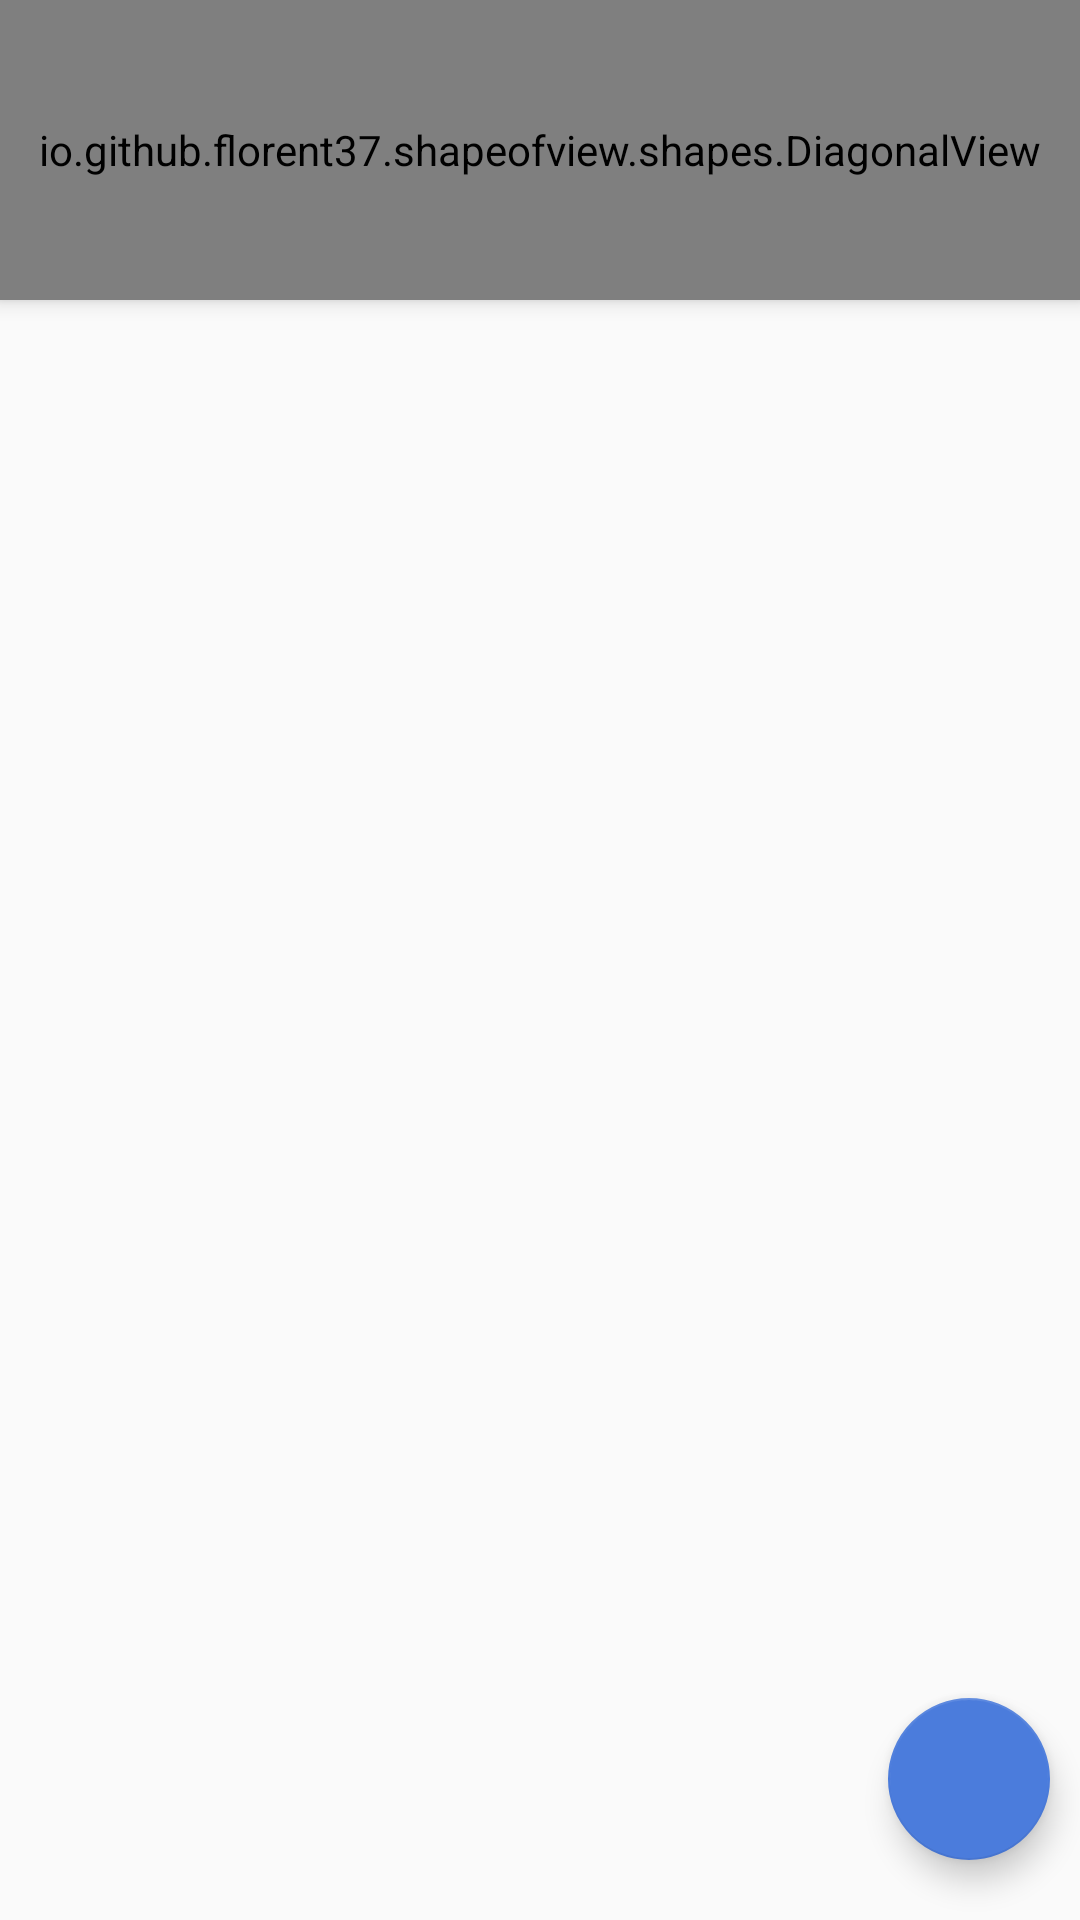

The Android layout XML behind this screen, and the referenced resources:
<!-- AndroidManifest.xml: application theme Theme.CrudFirebaseKotlin -->
<!-- res/layout/activity_list_personas.xml -->
<?xml version="1.0" encoding="utf-8"?>
<androidx.coordinatorlayout.widget.CoordinatorLayout xmlns:android="http://schemas.android.com/apk/res/android"
    xmlns:app="http://schemas.android.com/apk/res-auto"
    xmlns:tools="http://schemas.android.com/tools"
    android:layout_width="match_parent"
    android:layout_height="match_parent"
    android:fitsSystemWindows="true"
    tools:context=".ListPersonas">

    <LinearLayout
        android:layout_width="match_parent"
        android:layout_height="match_parent"
        android:orientation="vertical">
        <io.github.florent37.shapeofview.shapes.DiagonalView
            android:layout_width="match_parent"
            android:layout_height="100dp"
            android:elevation="4dp"
            app:shape_diagonal_angle="4"

            app:shape_diagonal_position="bottom">
            <View
                android:layout_width="match_parent"
                android:layout_height="match_parent"
                android:background="#4B7CDC"/>
            <TextView
                android:layout_width="match_parent"
                android:layout_height="wrap_content"
                android:text="Lista de Pesonas Registradas"
                android:layout_marginTop="20dp"
                android:textStyle="bold"
                android:textColor="@color/white"
                android:gravity="center"
                android:textSize="20dp"/>



        </io.github.florent37.shapeofview.shapes.DiagonalView>



        <ListView
            android:id="@+id/listpersons"
            android:layout_width="380dp"
            android:layout_gravity="center"
            android:layout_height="500dp"/>



    </LinearLayout>

    <com.google.android.material.floatingactionbutton.FloatingActionButton
        android:layout_width="54dp"
        android:layout_height="54dp"
        app:backgroundTint="#4B7CDC"
        android:layout_marginRight="10dp"
        android:layout_marginBottom="20dp"

        android:id="@+id/registrarb"
        android:layout_gravity="bottom|right"
        android:src="@drawable/ic_add"
        android:scaleType="center"
        />

</androidx.coordinatorlayout.widget.CoordinatorLayout>
<!-- resources referenced by this layout -->
<resources>
  <style name="Theme.CrudFirebaseKotlin" parent="Theme.AppCompat.DayNight.NoActionBar">
          
          <item name="colorPrimary">@color/purple_500</item>
          <item name="colorPrimaryVariant">@color/purple_700</item>
          <item name="colorOnPrimary">@color/white</item>
          
          <item name="colorSecondary">@color/teal_200</item>
          <item name="colorSecondaryVariant">@color/teal_700</item>
          <item name="colorOnSecondary">@color/black</item>
          
          <item name="android:statusBarColor" tools:targetApi="l">?attr/colorPrimaryVariant</item>
          
      </style>
  <!-- not gathered from this repository: default colours our renderer supplied (Android Studio template values) -->
  <color name="purple_500">#FF6200EE</color>
  <color name="purple_700">#FF3700B3</color>
  <color name="teal_200">#FF03DAC5</color>
  <color name="teal_700">#FF018786</color>
  <color name="black">#FF000000</color>
  <color name="white">#FFFFFFFF</color>
</resources>
